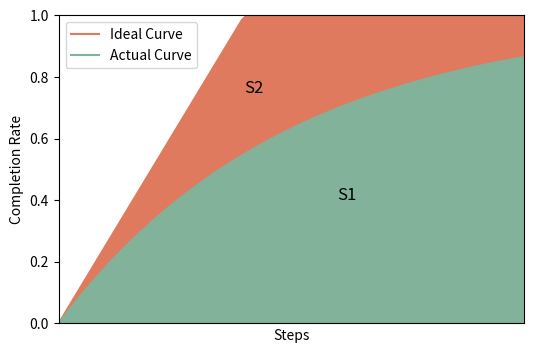

Reproduce this figure in Python.
import matplotlib.pyplot as plt
import numpy as np

# 设置步长
steps = np.linspace(0, 20, 100)

# 理想效率
ideal_efficiency = np.ones_like(steps)
ideal_efficiency[steps > 8] = 1
ideal_efficiency[steps <= 8] = steps[steps <= 8] / 8

# 实际效率
actual_efficiency = 1 - np.exp(-steps / 10)

# 绘制理想效率
plt.plot(steps, ideal_efficiency, label='Ideal Curve', color=(223/255, 122/255, 94/255))

# 绘制实际效率
plt.plot(steps, actual_efficiency, label='Actual Curve', color=(130/255, 178/255, 154/255))

# 设置横轴和纵轴标签
plt.xlabel('Steps')
plt.ylabel('Completion Rate')

# 添加图例
plt.legend()

# 设置横纵轴范围从0开始
plt.xlim(0, 20)
plt.ylim(0, 1)

# 在两个曲线下方分别绘制有颜色的区域
plt.fill_between(steps, ideal_efficiency, color=(223/255, 122/255, 94/255), label='S1')
plt.fill_between(steps, actual_efficiency, color=(130/255, 178/255, 154/255), label='S2')

# 隐藏横轴上的ticks
plt.xticks([])

# 修改区域标签颜色为黑色
plt.text(12, 0.4, 'S1', fontsize=12, color='black')
plt.text(8, 0.75, 'S2', fontsize=12, color='black')

# 设置图片尺寸
plt.gcf().set_size_inches(6, 4)

# 显示图形
plt.savefig('temp.pdf')